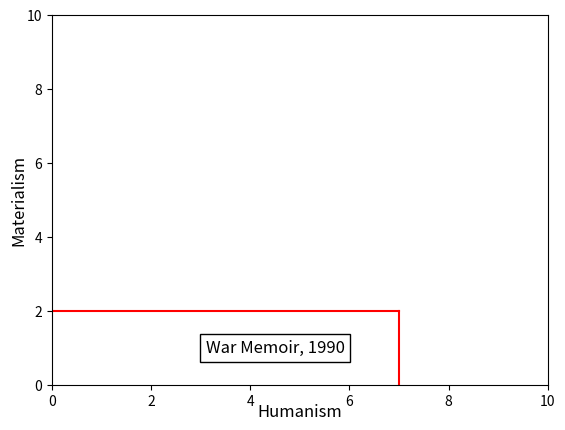

The matplotlib source for this figure:
# This creates the graph for the case study for war memoirs written during the 1990s.

import matplotlib.pyplot as plt
import numpy as np
fig, ax = plt.subplots()
ax.set_xlim(0, 10)
ax.set_ylim(0, 10)

# Draw the horizontal line of the box
x_limited = np.linspace(0, 7, 200)
y = np.full_like(x_limited, 2)
ax.plot(x_limited, y, "r", label='y = 2')

# Draw the vertical line of the box
y_vertical = np.linspace(0, 2, 200)
x_vertical = np.full_like(y_vertical, 7)
ax.plot(x_vertical, y_vertical, 'r', label='x = 5')

ax.text(4.5, 1, 'War Memoir, 1990', fontsize=12, ha='center', va='center', bbox=dict(facecolor='white', edgecolor='black'))
ax.set_xlabel('Humanism', fontsize=12)
ax.set_ylabel('Materialism', fontsize=12)
ax.xaxis.set_label_coords(0.5, -0.05)
ax.yaxis.set_label_coords(-0.05, 0.5)
plt.show()